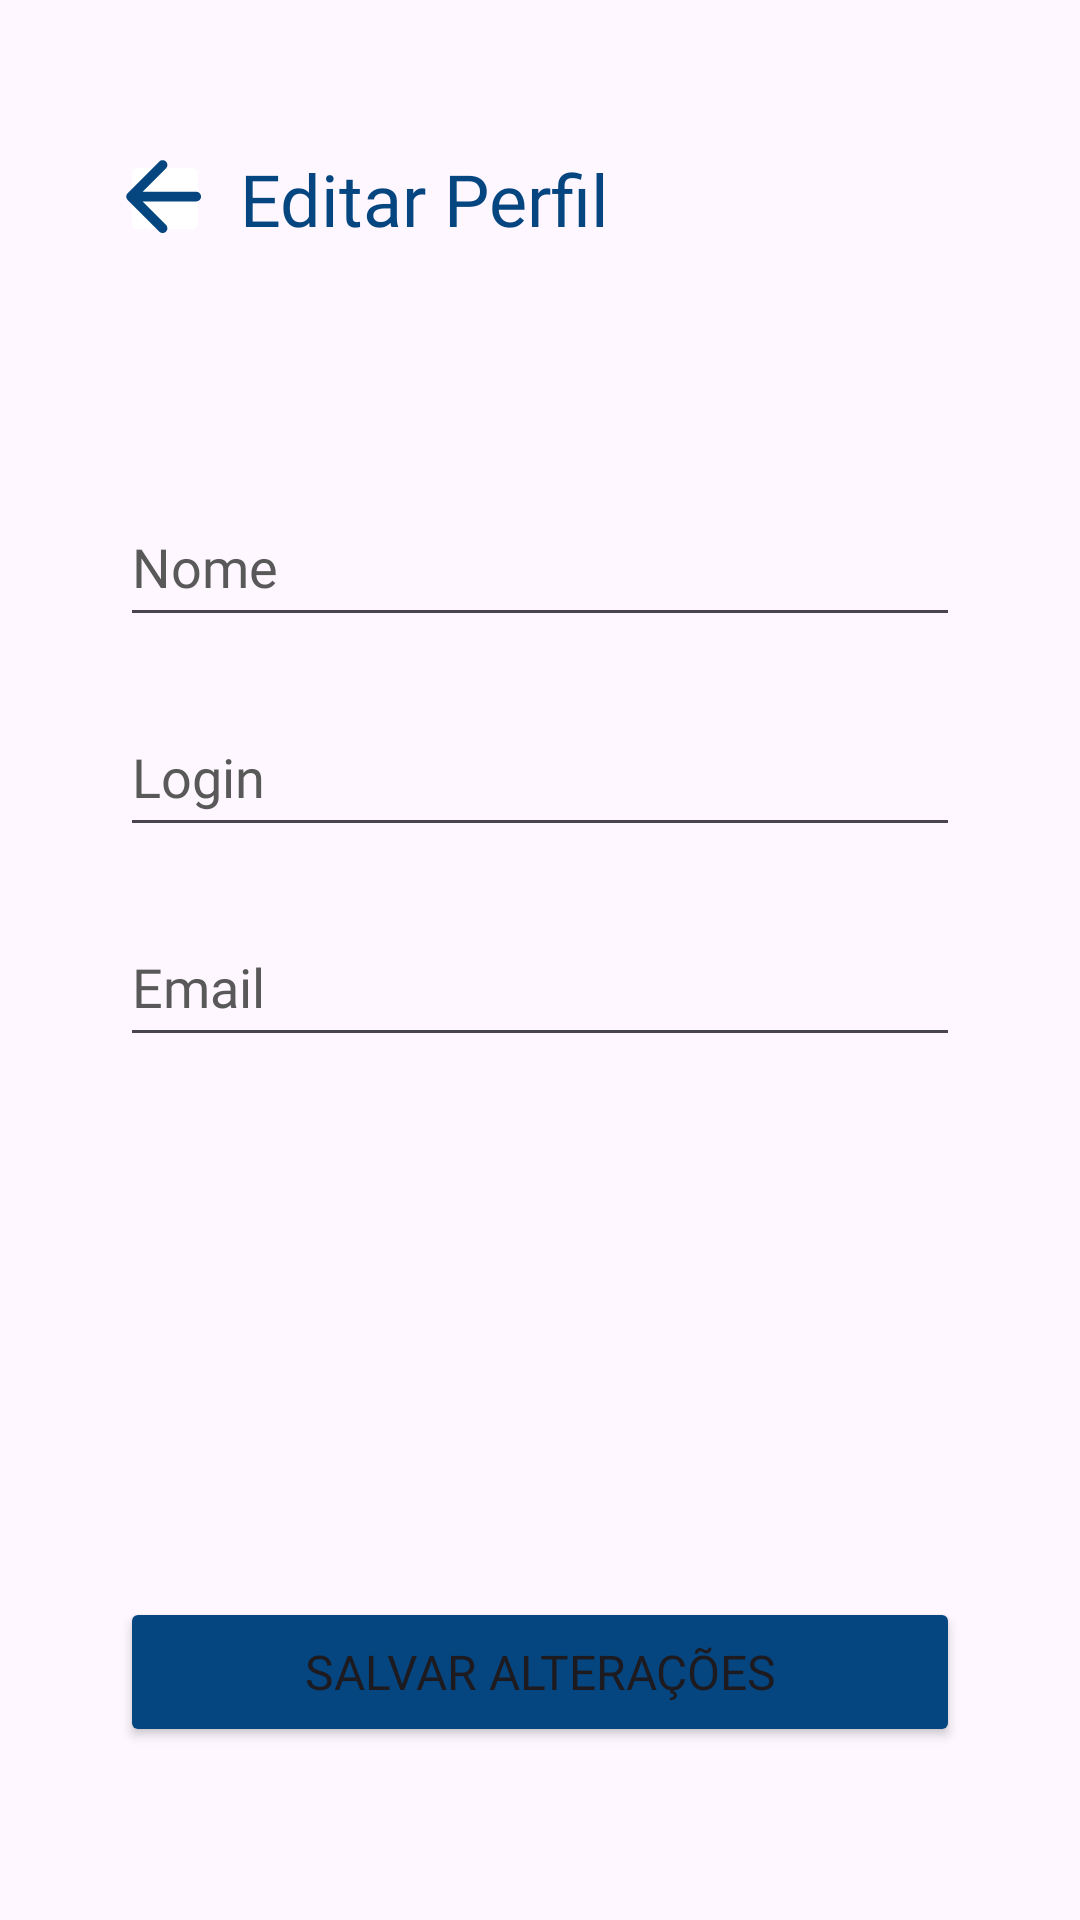

The Android layout XML behind this screen, and the referenced resources:
<!-- AndroidManifest.xml: application theme Theme.BuildBuddy -->
<!-- res/layout/activity_recadastrar.xml -->
<?xml version="1.0" encoding="utf-8"?>
<androidx.constraintlayout.widget.ConstraintLayout xmlns:android="http://schemas.android.com/apk/res/android"
    xmlns:app="http://schemas.android.com/apk/res-auto"
    xmlns:tools="http://schemas.android.com/tools"
    android:layout_width="match_parent"
    android:layout_height="match_parent"
    tools:context=".Recadastrar">

    <LinearLayout
        android:layout_width="match_parent"
        android:layout_height="match_parent"
        android:orientation="vertical"
        android:layout_marginHorizontal="40dp"
        android:layout_marginVertical="30dp">

        <LinearLayout
            android:layout_width="match_parent"
            android:layout_height="wrap_content"
            android:layout_marginTop="20dp"
            android:orientation="horizontal"
            android:layout_marginBottom="80dp">

            <ImageButton
                android:id="@+id/bt_voltarP"
                android:layout_width="30dp"
                android:layout_height="match_parent"
                android:src="@drawable/round_arrow_back_24"
                android:backgroundTint="@color/c1"/>

            <TextView
                android:layout_gravity="start"
                android:id="@+id/textView21"
                android:layout_width="wrap_content"
                android:layout_height="wrap_content"
                android:fontFamily="@font/roboto_bold"
                android:layout_marginLeft="10dp"
                android:text="Editar Perfil"
                android:textColor="@color/p4"
                android:textSize="24dp" />

        </LinearLayout>

        <EditText
            android:id="@+id/et_rname"
            android:layout_width="match_parent"
            android:layout_height="50dp"
            android:hint="Nome"
            android:textColorHint="@color/c5"
            android:fontFamily="@font/roboto_regular"
            android:layout_marginBottom="20dp"
            android:inputType="text"/>

        <EditText
            android:id="@+id/et_rlogin"
            android:layout_width="match_parent"
            android:layout_height="50dp"
            android:hint="Login"
            android:textColorHint="@color/c5"
            android:fontFamily="@font/roboto_regular"
            android:layout_marginBottom="20dp"
            android:inputType="text" />

        <EditText
            android:id="@+id/et_remail"
            android:layout_width="match_parent"
            android:layout_height="50dp"
            android:hint="Email"
            android:textColorHint="@color/c5"
            android:fontFamily="@font/roboto_regular"
            android:layout_marginBottom="180dp"
            android:inputType="text" />


        <Button
            android:id="@+id/bt_recadastro"
            android:layout_width="match_parent"
            android:layout_height="50dp"
            android:padding="0dp"
            android:text="SALVAR ALTERAÇÕES"
            android:textSize="16dp"
            android:fontFamily="@font/roboto_bold"
            android:backgroundTint="@color/p4"/>

    </LinearLayout>
</androidx.constraintlayout.widget.ConstraintLayout>
<!-- resources referenced by this layout -->
<resources>
  <color name="c1">#FFFFFF</color>
  <color name="c5">#595959</color>
  <color name="p4">#054680</color>
  <!-- drawable round_arrow_back_24 (drawable) -->
  <vector android:autoMirrored="true" android:height="40dp"
      android:tint="#054680" android:viewportHeight="25"
      android:viewportWidth="25" android:width="40dp" xmlns:android="http://schemas.android.com/apk/res/android">
      <path android:fillColor="@android:color/white" android:pathData="M19,11H7.83l4.88,-4.88c0.39,-0.39 0.39,-1.03 0,-1.42 -0.39,-0.39 -1.02,-0.39 -1.41,0l-6.59,6.59c-0.39,0.39 -0.39,1.02 0,1.41l6.59,6.59c0.39,0.39 1.02,0.39 1.41,0 0.39,-0.39 0.39,-1.02 0,-1.41L7.83,13H19c0.55,0 1,-0.45 1,-1s-0.45,-1 -1,-1z"/>
  </vector>
  <style name="Theme.BuildBuddy" parent="Base.Theme.BuildBuddy" />
  <style name="Base.Theme.BuildBuddy" parent="Theme.Material3.DayNight.NoActionBar">
          
          
      </style>
</resources>
